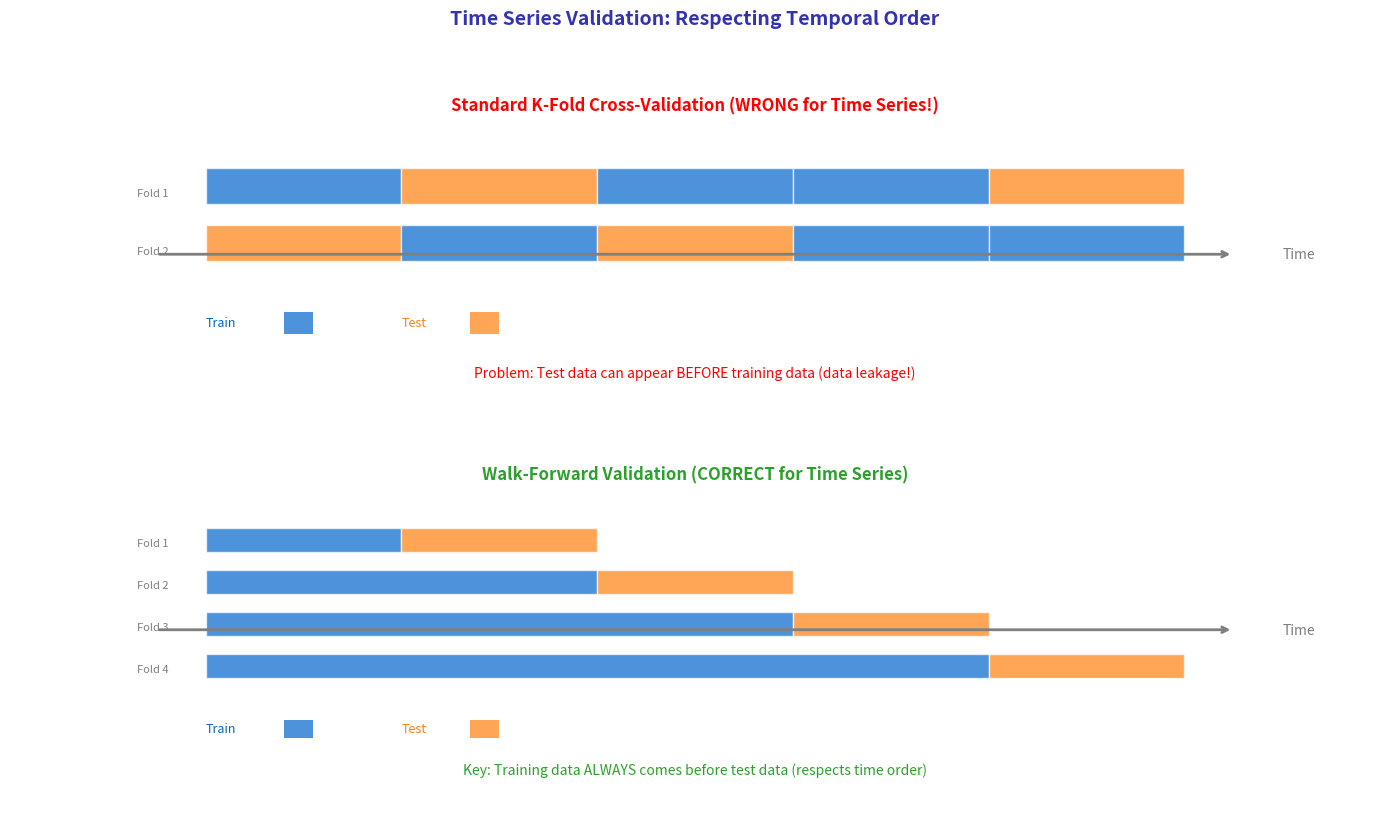

Source code (Python):
"""
Walk-Forward Validation for Time Series
Module 4: Applications & Modern Perspectives
"""

import matplotlib.pyplot as plt
import numpy as np
from matplotlib.patches import Rectangle, FancyBboxPatch

CHART_METADATA = {
    'title': 'Finance Walk Forward Validation',
    'url': 'https://github.com/QuantLet/neural-networks-introduction/tree/main/finance_walk_forward_validation'
}

# Colors
mlpurple = '#3333B2'
mlblue = '#0066CC'
mlorange = '#FF7F0E'
mlgreen = '#2CA02C'
mlgray = '#7F7F7F'

fig, axes = plt.subplots(2, 1, figsize=(14, 8))

# ==================== TOP: Standard (Wrong) Cross-Validation ====================
ax = axes[0]
ax.set_xlim(0, 14)
ax.set_ylim(0, 5)
ax.axis('off')

ax.text(7, 4.5, 'Standard K-Fold Cross-Validation (WRONG for Time Series!)',
        fontsize=12, fontweight='bold', ha='center', color='red')

# Time axis
ax.annotate('', xy=(12.5, 2.5), xytext=(1.5, 2.5),
            arrowprops=dict(arrowstyle='->', color=mlgray, lw=2))
ax.text(13, 2.5, 'Time', fontsize=10, color=mlgray, va='center')

# Folds with random splits
fold_data = [
    [(0.2, mlblue), (0.2, mlorange), (0.2, mlblue), (0.2, mlblue), (0.2, mlorange)],
    [(0.2, mlorange), (0.2, mlblue), (0.2, mlorange), (0.2, mlblue), (0.2, mlblue)],
]

for fold_idx, fold in enumerate(fold_data):
    y = 3.2 - fold_idx * 0.8
    x = 2
    ax.text(1.3, y + 0.15, f'Fold {fold_idx + 1}', fontsize=8, color=mlgray, va='center')
    for width, color in fold:
        rect = Rectangle((x, y), width * 10, 0.5,
                         facecolor=color, alpha=0.7, edgecolor='white', linewidth=1)
        ax.add_patch(rect)
        x += width * 10

# Legend
ax.text(2, 1.5, 'Train', fontsize=9, color=mlblue)
ax.add_patch(Rectangle((2.8, 1.4), 0.3, 0.3, facecolor=mlblue, alpha=0.7))
ax.text(4, 1.5, 'Test', fontsize=9, color=mlorange)
ax.add_patch(Rectangle((4.7, 1.4), 0.3, 0.3, facecolor=mlorange, alpha=0.7))

ax.text(7, 0.8, 'Problem: Test data can appear BEFORE training data (data leakage!)',
        fontsize=10, ha='center', color='red')

# ==================== BOTTOM: Walk-Forward Validation ====================
ax = axes[1]
ax.set_xlim(0, 14)
ax.set_ylim(0, 6)
ax.axis('off')

ax.text(7, 5.5, 'Walk-Forward Validation (CORRECT for Time Series)',
        fontsize=12, fontweight='bold', ha='center', color=mlgreen)

# Time axis
ax.annotate('', xy=(12.5, 3), xytext=(1.5, 3),
            arrowprops=dict(arrowstyle='->', color=mlgray, lw=2))
ax.text(13, 3, 'Time', fontsize=10, color=mlgray, va='center')

# Walk-forward folds
folds = [
    (2, 4, 4, 6),  # train_start, train_end, test_start, test_end
    (2, 6, 6, 8),
    (2, 8, 8, 10),
    (2, 10, 10, 12),
]

for fold_idx, (ts, te, vs, ve) in enumerate(folds):
    y = 4.3 - fold_idx * 0.7
    ax.text(1.3, y + 0.15, f'Fold {fold_idx + 1}', fontsize=8, color=mlgray, va='center')

    # Training portion
    rect = Rectangle((ts, y), te - ts, 0.4,
                     facecolor=mlblue, alpha=0.7, edgecolor='white', linewidth=1)
    ax.add_patch(rect)

    # Test portion
    rect = Rectangle((vs, y), ve - vs, 0.4,
                     facecolor=mlorange, alpha=0.7, edgecolor='white', linewidth=1)
    ax.add_patch(rect)

# Legend
ax.text(2, 1.3, 'Train', fontsize=9, color=mlblue)
ax.add_patch(Rectangle((2.8, 1.2), 0.3, 0.3, facecolor=mlblue, alpha=0.7))
ax.text(4, 1.3, 'Test', fontsize=9, color=mlorange)
ax.add_patch(Rectangle((4.7, 1.2), 0.3, 0.3, facecolor=mlorange, alpha=0.7))

ax.text(7, 0.6, 'Key: Training data ALWAYS comes before test data (respects time order)',
        fontsize=10, ha='center', color=mlgreen)

fig.suptitle('Time Series Validation: Respecting Temporal Order',
             fontsize=14, fontweight='bold', color=mlpurple, y=1.02)

plt.tight_layout()
plt.savefig('finance_walk_forward_validation.pdf', format='pdf', bbox_inches='tight', dpi=300)
plt.savefig('finance_walk_forward_validation.png', format='png', bbox_inches='tight', dpi=300)
plt.close()

print("Generated: finance_walk_forward_validation.pdf")
